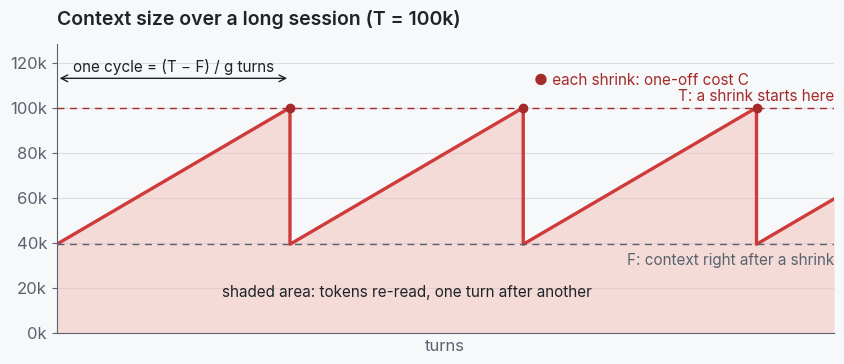

Write Python code to recreate this figure. (Note: this script raises an exception after producing the figure.)
"""Draws the two diagrams in the README's "Choosing the threshold" section, in a light and a dark variant.

Needs matplotlib. Run from the repo root: python3 assets/economics.py [preview_dir]
The inputs are the measured values quoted in the README, in thousands of tokens.
The colors follow GitHub's light and dark canvases. The SVGs carry no date or creator metadata.
"""
import math
import sys

import matplotlib
matplotlib.use('Agg')
import matplotlib.pyplot as plt
from matplotlib import font_manager

F, G, E, R, W = 39.5, 1.80, 27.7, 0.7, 20      # floor, growth per turn, extra cache write, re-reads, price ratio
C = W * (E + R)                                 # cost of one shrink, in cache-read tokens
T_OPT = F + math.sqrt(2 * G * C)

THEMES = {
    'light': dict(bg='#F6F8FA', ink='#1F2328', muted='#59636E', grid='#D8DEE4', red='#CF3A3A', red_dk='#A52A2A',
                  fill='#F2B8B0', fill_alpha=0.45, blue='#2F6DB5', shrink='#7A5C55'),
    'dark': dict(bg='#151B23', ink='#D1D9E0', muted='#9198A1', grid='#2A313C', red='#F0605A', red_dk='#FF8A80',
                 fill='#F0605A', fill_alpha=0.16, blue='#6CA6F0', shrink='#C4A49C'),
}
P = THEMES['light']

for path in font_manager.findSystemFonts():
    if 'Inter-' in path or 'Inter.' in path:
        font_manager.fontManager.addfont(path)


def style():
    plt.rcParams.update({
        'font.family': ['Inter', 'DejaVu Sans'], 'font.size': 12, 'text.color': P['ink'],
        'figure.facecolor': P['bg'], 'axes.facecolor': P['bg'], 'savefig.facecolor': P['bg'],
        'axes.edgecolor': P['muted'], 'axes.labelcolor': P['muted'], 'xtick.color': P['muted'], 'ytick.color': P['muted'],
        'axes.spines.top': False, 'axes.spines.right': False, 'axes.grid': True, 'axes.axisbelow': True,
        'grid.color': P['grid'], 'grid.linewidth': 0.8, 'axes.titleweight': 'semibold', 'axes.titlesize': 14,
        'axes.titlecolor': P['ink'], 'axes.titlelocation': 'left', 'axes.titlepad': 14, 'svg.hashsalt': 'recontext',
    })


def cost(t):
    return (F + t) / 2 + C * G / (t - F)


def kfmt(axis):
    axis.set_major_formatter(lambda v, _: f'{v:.0f}k')


def cycle():
    """Context size over turns: a sawtooth between the floor F and the threshold T."""
    T, turns = 100.0, 112
    n = (T - F) / G
    xs, ys, t = [], [], 0.0
    while t < turns:
        end = min(turns, t + n)
        xs += [t, end]
        ys += [F, F + (end - t) * G]
        t = end
    fig, ax = plt.subplots(figsize=(8.6, 3.8))
    ax.fill_between(xs, ys, color=P['fill'], alpha=P['fill_alpha'], lw=0)
    ax.plot(xs, ys, color=P['red'], lw=2.4)
    ax.axhline(T, color=P['red_dk'], lw=1, ls=(0, (5, 4)))
    ax.axhline(F, color=P['muted'], lw=1, ls=(0, (5, 4)))
    ax.text(turns, T + 3, 'T: a shrink starts here', ha='right', color=P['red_dk'], fontsize=11)
    ax.text(turns, F - 9, 'F: context right after a shrink', ha='right', color=P['muted'], fontsize=11)
    shrinks = [i * n for i in range(1, int(turns / n) + 1)]
    ax.plot(shrinks, [T] * len(shrinks), 'o', color=P['red_dk'], ms=6, zorder=5)
    ax.annotate('', xy=(n, T + 13), xytext=(0, T + 13), arrowprops=dict(arrowstyle='<->', color=P['ink'], lw=1))
    ax.text(n / 2, T + 16, 'one cycle = (T − F) / g turns', ha='center', fontsize=11)
    ax.text(n * 1.5, 16, 'shaded area: tokens re-read, one turn after another', ha='center', fontsize=11)
    ax.text(shrinks[1] + 1.5, T + 10, '● each shrink: one-off cost C', color=P['red_dk'], fontsize=11)
    ax.set(xlim=(0, turns), ylim=(0, 128), xlabel='turns', title='Context size over a long session (T = 100k)')
    ax.set_xticks([])
    kfmt(ax.yaxis)
    return fig


def curve():
    """Cost per turn against the threshold: reading rises, shrink overhead falls, the sum has a minimum."""
    ts = [F + 0.5 + i * 0.25 for i in range(int((300 - F - 0.5) / 0.25) + 1)]
    fig, ax = plt.subplots(figsize=(8.6, 4.8))
    ax.plot(ts, [(F + t) / 2 for t in ts], color=P['blue'], lw=2)
    ax.plot(ts, [C * G / (t - F) for t in ts], color=P['shrink'], lw=2)
    ax.plot(ts, [cost(t) for t in ts], color=P['red'], lw=3)
    ax.text(200, (F + 200) / 2 - 16, 'reading the context: (F + T) / 2', color=P['blue'], fontsize=11)
    ax.text(298, C * G / (298 - F) + 6, 'shrinks, spread over the cycle: C·g / (T − F)', ha='right', color=P['shrink'], fontsize=11)
    ax.text(285, cost(285) + 7, 'total', ha='right', color=P['red'], fontsize=12, weight='semibold')
    for t, label, color, (lx, ly) in ((T_OPT, f'cheapest\n{T_OPT:.0f}k', P['red_dk'], (68, 140)),
                                      (100, f'100k\n+{100 * (cost(100) / cost(T_OPT) - 1):.0f}%', P['ink'], (118, 140)),
                                      (167, f'167k\n+{100 * (cost(167) / cost(T_OPT) - 1):.0f}%', P['ink'], (167, cost(167) + 14))):
        ax.vlines(t, 0, cost(t), color=color, lw=1, ls=(0, (4, 4)))
        ax.plot(t, cost(t), 'o', color=color, ms=6, zorder=5)
        ax.annotate(label, xy=(t, cost(t)), xytext=(lx, ly), ha='center', va='bottom', color=color, fontsize=11,
                    weight='semibold', linespacing=1.2,
                    arrowprops=None if t == 167 else dict(arrowstyle='-', color=color, lw=0.8, shrinkA=2, shrinkB=5))
    ax.axvline(F, color=P['muted'], lw=1, ls=(0, (5, 4)))
    ax.text(F + 1.5, 6, 'F: no room to grow', color=P['muted'], fontsize=11)
    ax.set(xlim=(30, 300), ylim=(0, 200), xlabel='threshold T: context size when a shrink starts',
           ylabel='cache-read tokens per turn', title='Cost per turn against the threshold')
    kfmt(ax.xaxis)
    kfmt(ax.yaxis)
    return fig


if __name__ == '__main__':
    preview = sys.argv[1] if len(sys.argv) > 1 else None
    for theme, colors in THEMES.items():
        P = colors
        style()
        for name, draw in (('economics-cycle', cycle), ('economics-cost', curve)):
            fig = draw()
            fig.tight_layout()
            fig.savefig(f'assets/{name}-{theme}.svg', metadata={'Date': None, 'Creator': None, 'Format': None, 'Type': None})
            if preview:
                fig.savefig(f'{preview}/{name}-{theme}.png', dpi=150)
            plt.close(fig)
    print(f'C = {C:.0f}k, T* = {T_OPT:.1f}k, cost(100k) = +{100 * (cost(100) / cost(T_OPT) - 1):.1f}%')
